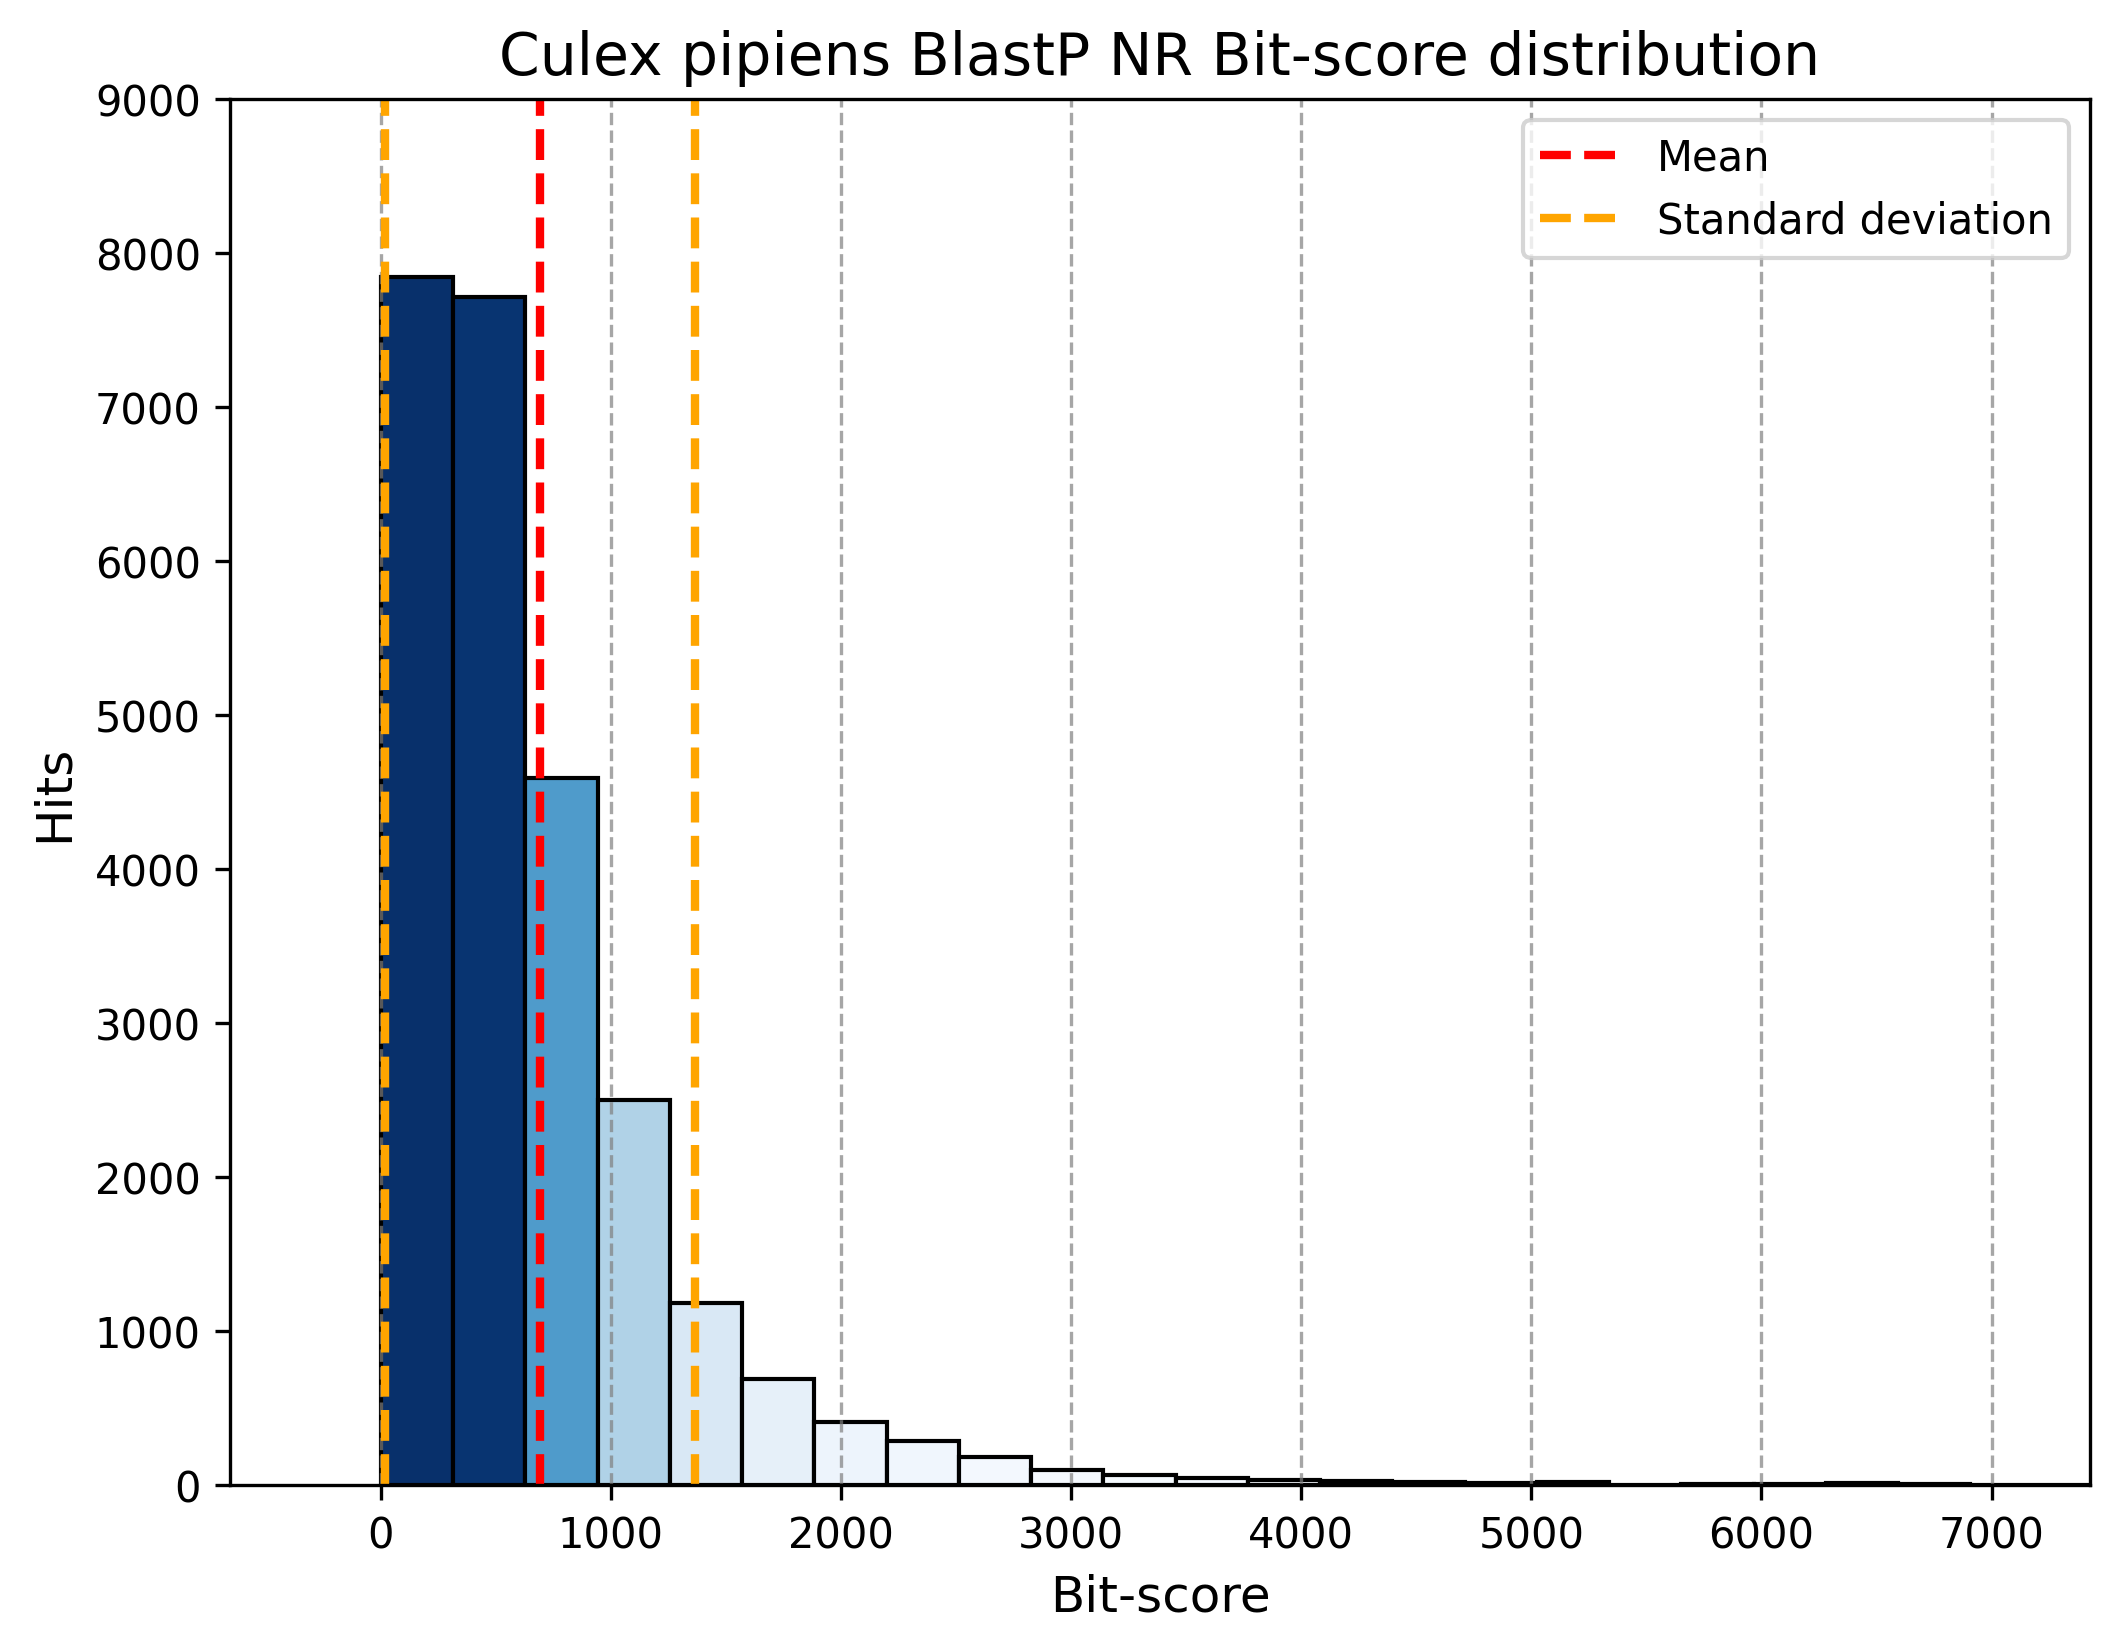

Data behind this chart, as committed beside it:
	bitscore
0	49.3
1	50.1
2	50.1
3	50.1
4	50.1
5	50.4
6	50.8
7	51.2
8	51.6
9	51.6
10	51.6
11	51.6
12	52.0
13	52.0
14	52.4
15	52.8
16	52.8
17	53.1
18	53.5
19	53.5
20	53.9
21	53.9
22	53.9
23	53.9
24	53.9
25	53.9
26	53.9
27	54.3
28	54.3
29	54.3
30	54.7
31	55.1
32	55.1
33	55.5
34	55.8
35	56.2
36	57.0
37	57.0
38	57.4
39	57.4
40	57.4
41	58.2
42	58.2
43	58.2
44	58.2
45	58.2
46	58.5
47	58.5
48	58.5
49	58.5
50	58.5
51	58.9
52	58.9
53	59.3
54	60.1
55	60.1
56	60.5
57	60.5
58	60.5
59	60.5
... 25,737 more rows
